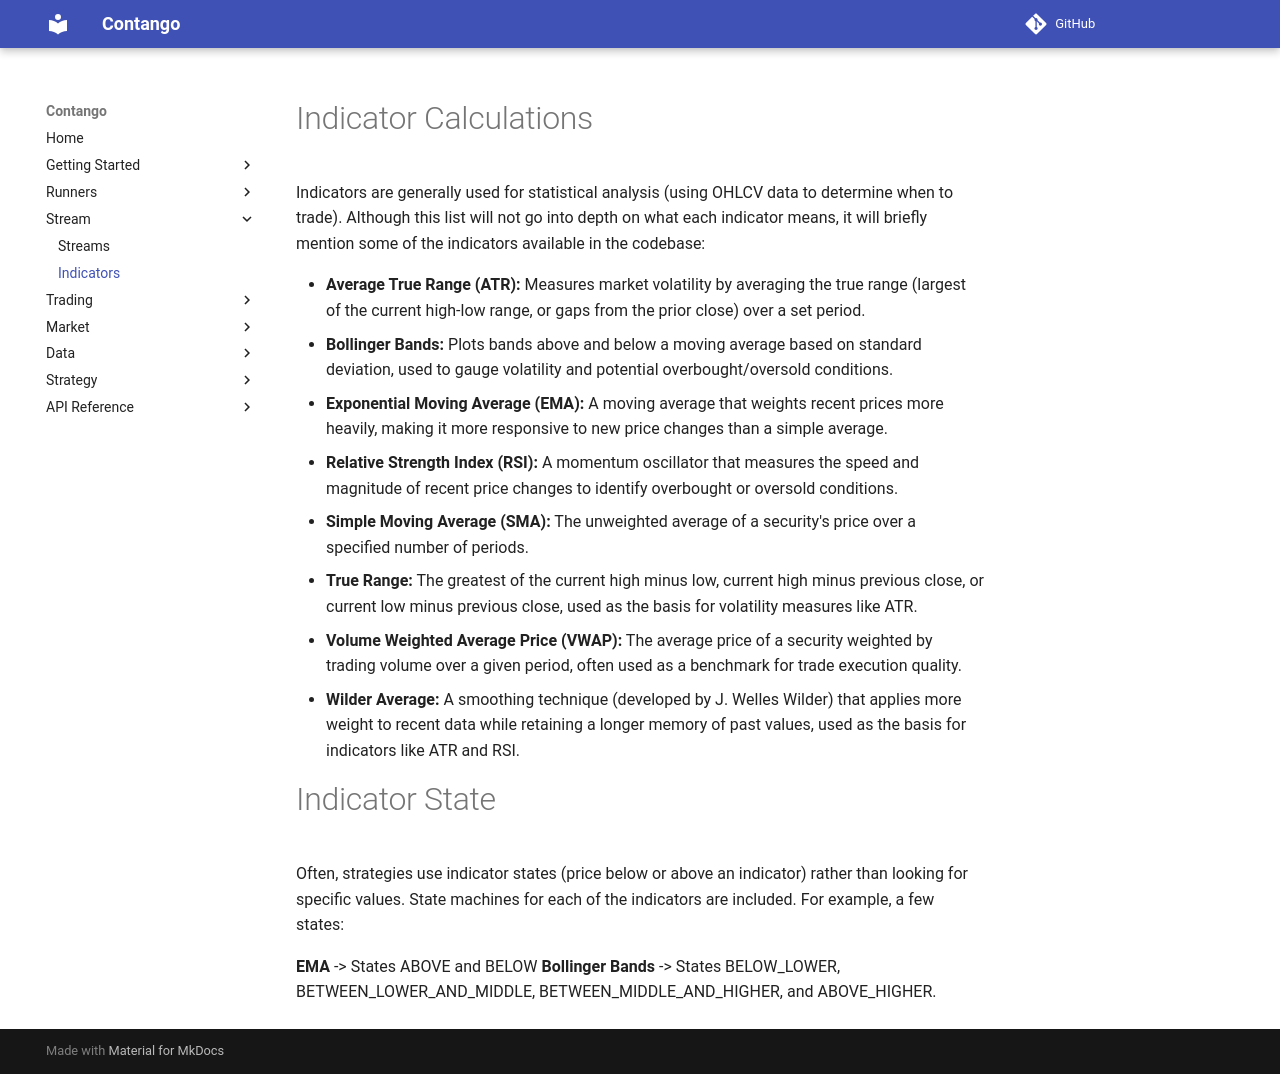

repository: igowuu/Contango · page: stream/indicators/indicators/index.html · generator: mkdocs

# Indicator Calculations

Indicators are generally used for statistical analysis (using OHLCV data to determine when to trade). Although this list will not go into depth on what each indicator means, it will briefly mention some of the indicators available in the codebase:

- **Average True Range (ATR):** Measures market volatility by averaging the true range (largest of the current high-low range, or gaps from the prior close) over a set period.
- **Bollinger Bands:** Plots bands above and below a moving average based on standard deviation, used to gauge volatility and potential overbought/oversold conditions.
- **Exponential Moving Average (EMA):** A moving average that weights recent prices more heavily, making it more responsive to new price changes than a simple average.
- **Relative Strength Index (RSI):** A momentum oscillator that measures the speed and magnitude of recent price changes to identify overbought or oversold conditions.
- **Simple Moving Average (SMA):** The unweighted average of a security's price over a specified number of periods.
- **True Range:** The greatest of the current high minus low, current high minus previous close, or current low minus previous close, used as the basis for volatility measures like ATR.
- **Volume Weighted Average Price (VWAP):** The average price of a security weighted by trading volume over a given period, often used as a benchmark for trade execution quality.
- **Wilder Average:** A smoothing technique (developed by J. Welles Wilder) that applies more weight to recent data while retaining a longer memory of past values, used as the basis for indicators like ATR and RSI.

# Indicator State

Often, strategies use indicator states (price below or above an indicator) rather than looking for specific values. State machines for each of the indicators are included. For example, a few states:

**EMA** -> States ABOVE and BELOW
**Bollinger Bands** -> States BELOW_LOWER, BETWEEN_LOWER_AND_MIDDLE, BETWEEN_MIDDLE_AND_HIGHER, and ABOVE_HIGHER.
